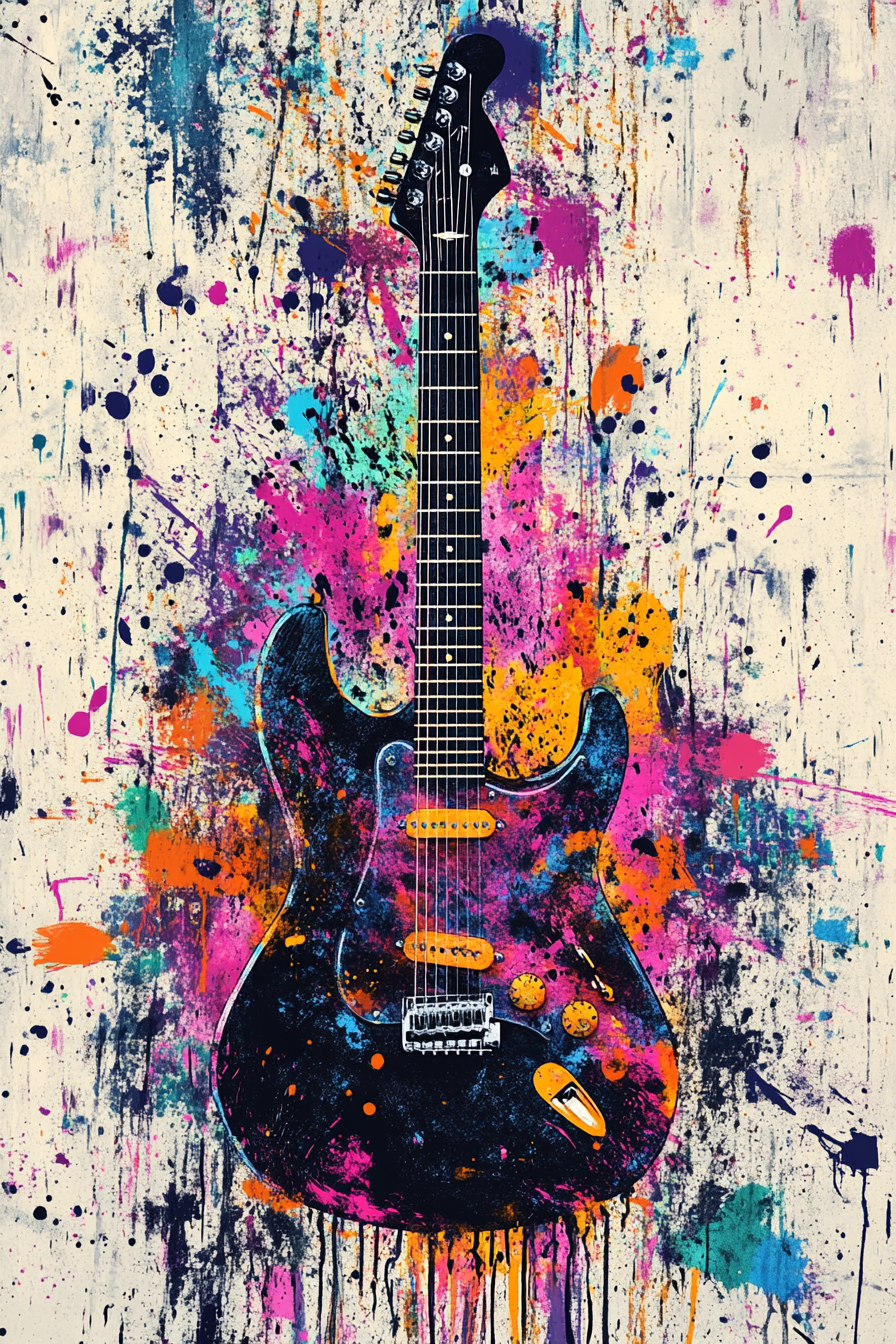
Generation parameters embedded in this image by Midjourney (PNG 'Description' text chunk):
Electric guitar silhouette overlaid with graffiti textures and vibrant paint splatters for a rock 'n' roll street art poster --ar 2:3 --v 6.1 Job ID: f7e61a36-778b-4a39-bdf4-7bb9d24e9b74